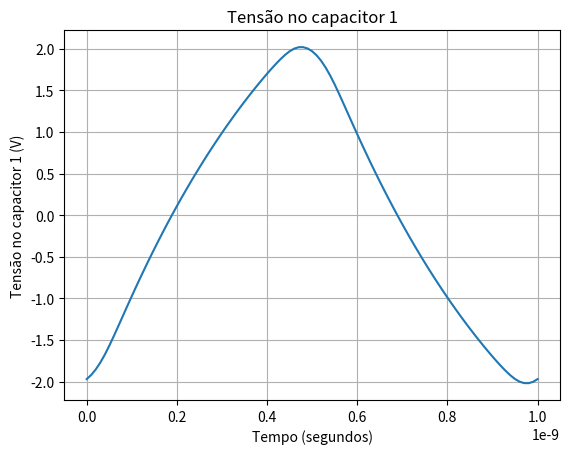

Write the Python code that produced this figure.
import numpy as np
from scipy.optimize import fsolve
import matplotlib.pyplot as plt
from math import pi
# from Ex3_transien_nonlinear_circuit import t_plot__aux, result_vc1_transi, aux, result_vc2_transi

"""
This code have as objective the shooting method analysis of a non linear
circuit. To calculate the harmonic balance, it is necessary to provide the initial
conditions in the components of circuits and also the equations of circuit.
The transient analysis is made with the initial conditions obtained with the
shooting method, so the transient is the steady-state
"""

# ICs
Ra = 10 ** 3
RL = 50
C1 = 10 ** (-11)
C2 = 10 ** (-6)
# Ativ1 source
f = 1 * 10 ** 9
A = 5
deltat = 1 / (100 * f)
tf = (1 / f)
final_resnorm = 0

# time domain
t_sim = np.arange(deltat, tf, deltat)
t_plot = np.arange(0, tf, deltat)
result_vc1 = np.zeros(len(t_plot))
result_vc2 = np.zeros(len(t_plot))
result_ic1 = np.zeros(len(t_plot))
result_ic2 = np.zeros(len(t_plot))


# shooting method
def shooting_method_non_linear(z):
    Vc10 = z[0]
    Vc20 = z[1]

    def func(x):
        return [Ra * x[0] + Vc10,
                -Vc10 + Vc20 + x[1] * RL]

    a = fsolve(func, [0, 0])
    # variables for interactions
    y1 = float(a[0])
    y2 = float(a[1])

    ic10 = y1 - y2  # current C1 i(0)
    ic20 = y2  # current C2 i(0)

    # nodal voltages
    Va = A * np.sin(2 * pi * f * 0)
    Vb = Vc10
    Vc = Vb - Vc20
    result_vc1[0] = Vc10
    result_vc2[0] = Vc20
    result_ic1[0] = ic10
    result_ic2[0] = ic20

    # transient
    i = 1
    for t in t_sim:

        Vs = A * np.sin(2 * pi * f * t)

        # non-linear system to solve in each t
        def func(x):

            return [x[0] - Vs,
                    ((0.1 * np.sign(x[0])) / ((1 + (1.8 / abs(x[0])) ** 5) ** (1 / 5))) - x[1] / Ra - (
                                (2 * C1 / deltat) * (x[1] - Vc10) - ic10) - (
                                (2 * C2 / deltat) * ((x[1] - x[2]) - Vc20) - ic20),
                    ((2 * C2 / deltat) * ((x[1] - x[2]) - Vc20) - ic20) - x[2] / RL]

        y = fsolve(func, [Va, Vb, Vc], full_output=True)


        # initial guess for the next interaction
        Va = float(y[0][0])
        Vb = float(y[0][1])
        Vc = float(y[0][2])

        # valtage and current in each capacitor for the next iteraction
        ic10 = ((2 * C1 / deltat) * (Vb - Vc10) - ic10)
        ic20 = ((2 * C2 / deltat) * ((Vb - Vc) - Vc20) - ic20)
        Vc10 = Vb
        Vc20 = Vb - Vc

        # capacitors voltage
        result_vc1[i] = Vc10
        result_vc2[i] = Vc20
        result_ic1[i] = ic10
        result_ic2[i] = ic20
        i += 1

    # discretized equations
    return [result_vc1[-1] - z[0],
            result_vc2[-1] - z[1]]


# solving shooting method
sm_nonlin_result = fsolve(shooting_method_non_linear, [0, 0])
print(sm_nonlin_result)
# plotting 1 cycle of transient in C1
plt.plot(t_plot, result_vc1)
#plt.plot(t_plot__aux, result_vc1_transi[-aux:])
plt.title('Tensão no capacitor 1')
plt.ylabel('Tensão no capacitor 1 (V)')
plt.xlabel('Tempo (segundos)')
plt.grid()
plt.show()
#
# plotting 1 cycle of transient in C2
# plt.plot (t_plot, result_vc2)
# plt.plot (t_plot__aux, result_vc2_transi[-aux:])
# plt.title ('Tensão no capacitor 2')
# plt.ylabel ('Tensão no capacitor (V)')
# plt.xlabel ('Tempo (segundos)')
# plt.grid ()
# plt.show ()
